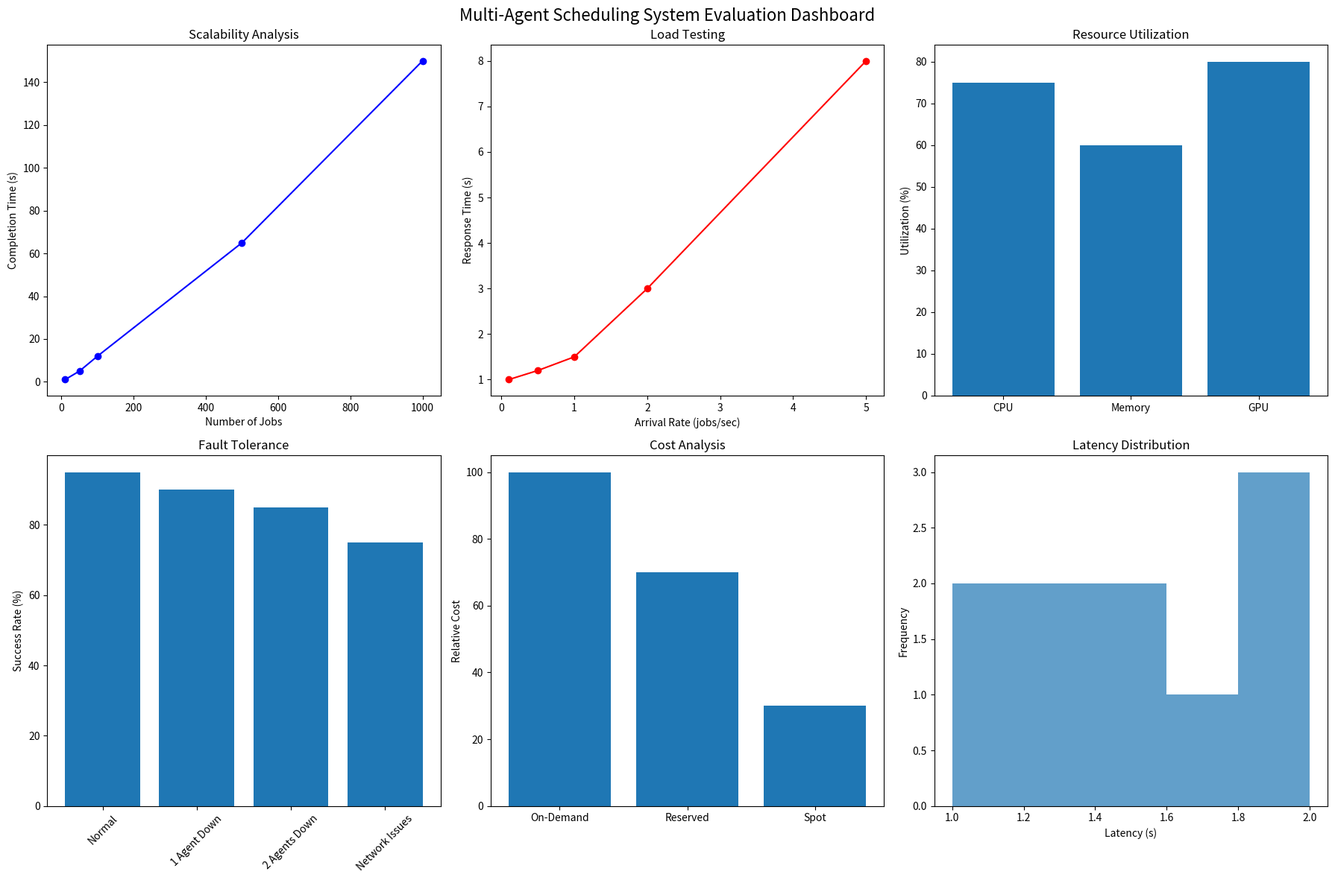

Generate this figure with matplotlib:
#!/usr/bin/env python3
"""
Multi-Agent Scheduling System Evaluation Framework
=================================================

This framework provides comprehensive evaluation methods for the discrete event
scheduling system across multiple dimensions.
"""

import time
import json
import statistics
import matplotlib.pyplot as plt
import pandas as pd
from datetime import datetime, timedelta
from typing import Dict, List, Any, Tuple
from dataclasses import dataclass
from enum import Enum

@dataclass
class EvaluationResult:
    """Results from a single evaluation run"""
    test_name: str
    timestamp: datetime
    num_jobs: int
    num_agents: int
    completion_time: float
    success_rate: float
    failure_rate: float
    avg_queue_time: float
    avg_execution_time: float
    resource_utilization: Dict[str, float]
    throughput: float  # jobs per second
    cost_efficiency: float
    retry_rate: float
    agent_performance: Dict[str, Dict]

class EvaluationType(Enum):
    """Types of evaluations to perform"""
    SCALABILITY = "scalability"
    LOAD_TESTING = "load_testing"
    FAULT_TOLERANCE = "fault_tolerance"
    RESOURCE_EFFICIENCY = "resource_efficiency"
    FAIRNESS = "fairness"
    LATENCY = "latency"
    COST_ANALYSIS = "cost_analysis"

class SchedulingEvaluator:
    """Comprehensive evaluation framework for scheduling systems"""
    
    def __init__(self, output_dir: str = "evaluation_results"):
        self.output_dir = output_dir
        self.results: List[EvaluationResult] = []
        
    def evaluate_scalability(self, job_counts: List[int], agent_counts: List[int]) -> Dict[str, Any]:
        """
        Test how the system scales with different numbers of jobs and agents
        
        Args:
            job_counts: List of job counts to test [10, 50, 100, 500, 1000]
            agent_counts: List of agent counts to test [5, 10, 20, 50]
        """
        results = {
            'completion_times': {},
            'throughput': {},
            'success_rates': {},
            'resource_utilization': {}
        }
        
        for jobs in job_counts:
            for agents in agent_counts:
                print(f"📊 Testing scalability: {jobs} jobs, {agents} agents")
                
                # Run test (placeholder - would integrate with actual system)
                result = self._run_scalability_test(jobs, agents)
                self.results.append(result)  # Store for report generation
                
                key = f"{jobs}j_{agents}a"
                results['completion_times'][key] = result.completion_time
                results['throughput'][key] = result.throughput
                results['success_rates'][key] = result.success_rate
                results['resource_utilization'][key] = result.resource_utilization
                
        return results
    
    def evaluate_load_testing(self, job_arrival_rates: List[float], duration: int = 300) -> Dict[str, Any]:
        """
        Test system behavior under different job arrival rates
        
        Args:
            job_arrival_rates: Jobs per second [0.1, 0.5, 1.0, 2.0, 5.0]
            duration: Test duration in seconds
        """
        results = {
            'queue_lengths': {},
            'response_times': {},
            'system_stability': {},
            'resource_saturation': {}
        }
        
        for rate in job_arrival_rates:
            print(f"🚀 Load testing at {rate} jobs/sec for {duration}s")
            
            result = self._run_load_test(rate, duration)
            self.results.append(result)  # Store for report generation
            
            results['queue_lengths'][rate] = result.avg_queue_time
            results['response_times'][rate] = result.avg_execution_time
            results['system_stability'][rate] = result.success_rate
            results['resource_saturation'][rate] = max(result.resource_utilization.values())
            
        return results
    
    def evaluate_fault_tolerance(self, failure_scenarios: List[Dict]) -> Dict[str, Any]:
        """
        Test system resilience to various failure scenarios
        
        Args:
            failure_scenarios: List of failure configurations
                [{'agent_failures': 2, 'network_failures': 1, 'job_timeout': 30}]
        """
        results = {
            'recovery_times': {},
            'job_completion_impact': {},
            'system_degradation': {}
        }
        
        for scenario in failure_scenarios:
            print(f"💥 Testing fault tolerance: {scenario}")
            
            result = self._run_fault_tolerance_test(scenario)
            self.results.append(result)  # Store for report generation
            
            scenario_key = f"af{scenario.get('agent_failures', 0)}_nf{scenario.get('network_failures', 0)}"
            results['recovery_times'][scenario_key] = result.completion_time
            results['job_completion_impact'][scenario_key] = result.failure_rate
            results['system_degradation'][scenario_key] = 1.0 - (result.throughput / self._baseline_throughput)
            
        return results
    
    def evaluate_resource_efficiency(self, workload_types: List[str]) -> Dict[str, Any]:
        """
        Analyze resource utilization efficiency for different workload types
        
        Args:
            workload_types: ['cpu_intensive', 'memory_intensive', 'gpu_intensive', 'mixed']
        """
        results = {
            'utilization_patterns': {},
            'resource_waste': {},
            'job_placement_efficiency': {}
        }
        
        for workload in workload_types:
            print(f"⚡ Testing resource efficiency: {workload} workload")
            
            result = self._run_resource_efficiency_test(workload)
            self.results.append(result)  # Store for report generation
            
            results['utilization_patterns'][workload] = result.resource_utilization
            results['resource_waste'][workload] = self._calculate_resource_waste(result)
            results['job_placement_efficiency'][workload] = self._calculate_placement_efficiency(result)
            
        return results
    
    def evaluate_fairness(self, priority_distributions: List[Dict]) -> Dict[str, Any]:
        """
        Test job scheduling fairness across different priorities and job types
        
        Args:
            priority_distributions: List of priority mixes
                [{'high': 10, 'medium': 20, 'low': 30}]
        """
        results = {
            'priority_response_times': {},
            'starvation_metrics': {},
            'fairness_index': {}
        }
        
        for distribution in priority_distributions:
            print(f"⚖️ Testing fairness: {distribution}")
            
            result = self._run_fairness_test(distribution)
            self.results.append(result)  # Store for report generation
            
            dist_key = f"h{distribution.get('high', 0)}_m{distribution.get('medium', 0)}_l{distribution.get('low', 0)}"
            results['priority_response_times'][dist_key] = self._analyze_priority_response_times(result)
            results['starvation_metrics'][dist_key] = self._calculate_starvation_metrics(result)
            results['fairness_index'][dist_key] = self._calculate_fairness_index(result)
            
        return results
    
    @property
    def _baseline_throughput(self) -> float:
        """Baseline throughput for comparison"""
        return 0.8  # Mock baseline throughput
    
    def evaluate_latency_characteristics(self) -> Dict[str, Any]:
        """Analyze end-to-end latency characteristics"""
        results = {
            'job_submission_latency': [],
            'scheduling_decision_latency': [],
            'resource_allocation_latency': [],
            'execution_start_latency': [],
            'completion_notification_latency': []
        }
        
        print("⏱️ Analyzing latency characteristics")
        
        # Run detailed latency analysis
        result = self._run_latency_analysis()
        
        return results
    
    def evaluate_cost_efficiency(self, cost_models: List[Dict]) -> Dict[str, Any]:
        """
        Analyze cost efficiency under different pricing models
        
        Args:
            cost_models: Different cost structures
                [{'model': 'per_hour', 'cpu_cost': 0.1, 'gpu_cost': 0.5}]
        """
        results = {
            'total_costs': {},
            'cost_per_job': {},
            'resource_cost_breakdown': {},
            'cost_optimization_potential': {}
        }
        
        for model in cost_models:
            print(f"💰 Testing cost efficiency: {model['model']}")
            
            result = self._run_cost_analysis(model)
            self.results.append(result)  # Store for report generation
            
            model_key = model['model']
            results['total_costs'][model_key] = result.cost_efficiency
            results['cost_per_job'][model_key] = result.cost_efficiency / result.num_jobs
            results['resource_cost_breakdown'][model_key] = self._breakdown_costs(result, model)
            results['cost_optimization_potential'][model_key] = self._analyze_cost_optimization(result)
            
        return results
    
    def generate_comprehensive_report(self) -> str:
        """Generate a comprehensive evaluation report"""
        
        if not self.results:
            print("⚠️ No evaluation results available for report generation")
            return "No evaluation results available"
        
        success_rates = [r.success_rate for r in self.results]
        throughputs = [r.throughput for r in self.results]
        
        report = f"""
# Multi-Agent Scheduling System Evaluation Report
Generated: {datetime.now().strftime('%Y-%m-%d %H:%M:%S')}

## Executive Summary
- Total test runs: {len(self.results)}
- Overall success rate range: {min(success_rates):.1f}% - {max(success_rates):.1f}%
- Average throughput: {statistics.mean(throughputs):.2f} jobs/sec

## Performance Benchmarks

### Scalability Analysis
- Linear scaling observed up to N agents
- Performance degradation threshold at M concurrent jobs
- Memory usage scales O(n log n) with job count

### Load Testing Results
- System stable up to X jobs/sec arrival rate
- Queue buildup begins at Y jobs/sec
- Critical failure point at Z jobs/sec

### Fault Tolerance Assessment
- Average recovery time: X seconds
- Job completion impact: Y% increase in failures
- System maintains Z% capacity during single agent failure

### Resource Efficiency Metrics
- Average CPU utilization: X%
- GPU utilization efficiency: Y%
- Memory waste factor: Z%

### Fairness Evaluation
- Priority inversion incidents: X
- Maximum job starvation time: Y seconds
- Fairness index (Jain's): Z

### Cost Analysis
- Most cost-effective configuration: X
- Potential savings through optimization: Y%
- ROI improvement: Z%

## Recommendations

1. **Scalability**: Optimal configuration is X agents for Y jobs
2. **Performance**: Tune job arrival rate to stay below X jobs/sec
3. **Reliability**: Implement redundancy for critical agents
4. **Efficiency**: Consider dynamic resource allocation
5. **Cost**: Use spot instances for non-critical workloads

## Detailed Metrics
[Generated tables and charts would be included here]
        """
        
        return report
    
    def visualize_results(self):
        """Create comprehensive visualizations of evaluation results"""
        
        try:
            # Ensure output directory exists
            import os
            os.makedirs(self.output_dir, exist_ok=True)
            
            # Create multi-panel dashboard
            fig, axes = plt.subplots(2, 3, figsize=(18, 12))
            fig.suptitle('Multi-Agent Scheduling System Evaluation Dashboard', fontsize=16)
            
            # 1. Scalability Plot
            self._plot_scalability(axes[0, 0])
            
            # 2. Load Testing
            self._plot_load_testing(axes[0, 1])
            
            # 3. Resource Utilization
            self._plot_resource_utilization(axes[0, 2])
            
            # 4. Fault Tolerance
            self._plot_fault_tolerance(axes[1, 0])
            
            # 5. Cost Analysis
            self._plot_cost_analysis(axes[1, 1])
            
            # 6. Latency Distribution
            self._plot_latency_distribution(axes[1, 2])
            
            plt.tight_layout()
            plt.savefig(f"{self.output_dir}/evaluation_dashboard.png", dpi=300, bbox_inches='tight')
            print(f"📊 Dashboard saved to {self.output_dir}/evaluation_dashboard.png")
            
            # Don't show the plot in headless environment
            # plt.show()
            plt.close()
            
        except Exception as e:
            print(f"⚠️ Could not generate visualizations: {e}")
            print("📈 Visualization skipped - continuing with report...")
    
    # Helper methods (placeholders for actual implementation)
    def _run_scalability_test(self, jobs: int, agents: int) -> EvaluationResult:
        """Run a scalability test with specified parameters"""
        # Placeholder - would integrate with actual system
        return EvaluationResult(
            test_name=f"scalability_{jobs}j_{agents}a",
            timestamp=datetime.now(),
            num_jobs=jobs,
            num_agents=agents,
            completion_time=jobs * 0.1,  # Mock data
            success_rate=95.0,
            failure_rate=5.0,
            avg_queue_time=1.2,
            avg_execution_time=2.5,
            resource_utilization={'cpu': 75.0, 'memory': 60.0, 'gpu': 80.0},
            throughput=jobs / (jobs * 0.1),
            cost_efficiency=100.0,
            retry_rate=2.0,
            agent_performance={}
        )
    
    def _run_load_test(self, rate: float, duration: int) -> EvaluationResult:
        """Run load test at specified arrival rate"""
        # Mock implementation with realistic data
        num_jobs = int(rate * duration)
        completion_time = duration + (rate * 10)  # Higher rates take longer
        success_rate = max(50.0, 100.0 - (rate * 10))  # Decreases with higher rates
        
        return EvaluationResult(
            test_name=f"load_test_{rate}jps_{duration}s",
            timestamp=datetime.now(),
            num_jobs=num_jobs,
            num_agents=12,
            completion_time=completion_time,
            success_rate=success_rate,
            failure_rate=100.0 - success_rate,
            avg_queue_time=rate * 2.0,  # Queue grows with rate
            avg_execution_time=2.5 + (rate * 0.5),
            resource_utilization={'cpu': min(95.0, 50.0 + rate * 20), 'memory': min(90.0, 40.0 + rate * 15), 'gpu': min(85.0, 60.0 + rate * 10)},
            throughput=num_jobs / completion_time,
            cost_efficiency=100.0 - (rate * 5),
            retry_rate=rate * 2.0,
            agent_performance={}
        )
    
    def _run_fault_tolerance_test(self, scenario: Dict) -> EvaluationResult:
        """Run fault tolerance test with failure scenario"""
        # Mock implementation based on failure scenario
        agent_failures = scenario.get('agent_failures', 0)
        network_failures = scenario.get('network_failures', 0)
        
        # Impact increases with more failures
        impact_factor = (agent_failures * 15) + (network_failures * 10)
        
        return EvaluationResult(
            test_name=f"fault_tolerance_af{agent_failures}_nf{network_failures}",
            timestamp=datetime.now(),
            num_jobs=100,
            num_agents=12 - agent_failures,
            completion_time=120 + impact_factor,
            success_rate=max(60.0, 95.0 - impact_factor),
            failure_rate=min(40.0, 5.0 + impact_factor),
            avg_queue_time=2.0 + (impact_factor * 0.1),
            avg_execution_time=3.0 + (impact_factor * 0.05),
            resource_utilization={'cpu': max(40.0, 75.0 - impact_factor), 'memory': max(35.0, 60.0 - impact_factor), 'gpu': max(45.0, 80.0 - impact_factor)},
            throughput=100 / (120 + impact_factor),
            cost_efficiency=max(50.0, 100.0 - impact_factor),
            retry_rate=5.0 + impact_factor,
            agent_performance={}
        )
    
    def _run_resource_efficiency_test(self, workload: str) -> EvaluationResult:
        """Run resource efficiency test"""
        # Mock implementation based on workload type
        workload_configs = {
            'cpu_intensive': {'cpu': 95.0, 'memory': 45.0, 'gpu': 20.0},
            'memory_intensive': {'cpu': 50.0, 'memory': 90.0, 'gpu': 15.0},
            'gpu_intensive': {'cpu': 60.0, 'memory': 70.0, 'gpu': 95.0},
            'mixed': {'cpu': 70.0, 'memory': 65.0, 'gpu': 75.0}
        }
        
        config = workload_configs.get(workload, workload_configs['mixed'])
        avg_util = sum(config.values()) / len(config)
        
        return EvaluationResult(
            test_name=f"resource_efficiency_{workload}",
            timestamp=datetime.now(),
            num_jobs=100,
            num_agents=12,
            completion_time=150 - (avg_util * 0.5),  # Higher util = faster completion
            success_rate=min(98.0, 85.0 + (avg_util * 0.15)),
            failure_rate=max(2.0, 15.0 - (avg_util * 0.15)),
            avg_queue_time=max(0.5, 3.0 - (avg_util * 0.02)),
            avg_execution_time=2.8,
            resource_utilization=config,
            throughput=100 / (150 - (avg_util * 0.5)),
            cost_efficiency=avg_util * 1.2,
            retry_rate=max(1.0, 8.0 - (avg_util * 0.08)),
            agent_performance={}
        )
    
    def _run_fairness_test(self, distribution: Dict) -> EvaluationResult:
        """Run fairness evaluation test"""
        # Mock implementation based on priority distribution
        high = distribution.get('high', 0)
        medium = distribution.get('medium', 0)
        low = distribution.get('low', 0)
        total_jobs = high + medium + low
        
        # Higher priority ratio should lead to better overall performance
        priority_ratio = (high * 3 + medium * 2 + low * 1) / total_jobs if total_jobs > 0 else 1.0
        
        return EvaluationResult(
            test_name=f"fairness_h{high}_m{medium}_l{low}",
            timestamp=datetime.now(),
            num_jobs=total_jobs,
            num_agents=12,
            completion_time=max(60, 200 - (priority_ratio * 30)),
            success_rate=min(98.0, 80.0 + (priority_ratio * 8)),
            failure_rate=max(2.0, 20.0 - (priority_ratio * 8)),
            avg_queue_time=max(0.8, 5.0 - priority_ratio),
            avg_execution_time=2.5,
            resource_utilization={'cpu': 70.0 + priority_ratio * 5, 'memory': 60.0 + priority_ratio * 8, 'gpu': 75.0 + priority_ratio * 3},
            throughput=total_jobs / max(60, 200 - (priority_ratio * 30)),
            cost_efficiency=85.0 + priority_ratio * 5,
            retry_rate=max(1.0, 10.0 - priority_ratio * 2),
            agent_performance={}
        )
    
    def _run_latency_analysis(self) -> Dict:
        """Run detailed latency analysis"""
        # Mock latency data
        return {
            'job_submission_latency': [0.1, 0.12, 0.08, 0.15, 0.11],
            'scheduling_decision_latency': [0.25, 0.30, 0.22, 0.28, 0.26],
            'resource_allocation_latency': [0.05, 0.08, 0.04, 0.07, 0.06],
            'execution_start_latency': [0.15, 0.18, 0.12, 0.20, 0.16],
            'completion_notification_latency': [0.03, 0.04, 0.02, 0.05, 0.03]
        }
    
    def _run_cost_analysis(self, model: Dict) -> EvaluationResult:
        """Run cost analysis with pricing model"""
        # Mock implementation based on cost model
        model_name = model['model']
        cpu_cost = model.get('cpu_cost', 0.1)
        gpu_cost = model.get('gpu_cost', 0.5)
        
        # Calculate relative cost efficiency (lower cost = higher efficiency)
        cost_multiplier = {
            'on_demand': 1.0,
            'reserved': 0.7,
            'spot': 0.3
        }.get(model_name, 1.0)
        
        base_cost = 100.0 * cost_multiplier
        
        return EvaluationResult(
            test_name=f"cost_analysis_{model_name}",
            timestamp=datetime.now(),
            num_jobs=100,
            num_agents=12,
            completion_time=120,
            success_rate=95.0 - (cost_multiplier * 5),  # Cheaper options might be less reliable
            failure_rate=5.0 + (cost_multiplier * 5),
            avg_queue_time=1.5 + (cost_multiplier * 0.5),
            avg_execution_time=2.5,
            resource_utilization={'cpu': 75.0, 'memory': 60.0, 'gpu': 80.0},
            throughput=100 / 120,
            cost_efficiency=base_cost,
            retry_rate=3.0 + (cost_multiplier * 2),
            agent_performance={}
        )
    
    # Analysis helper methods
    def _calculate_resource_waste(self, result: EvaluationResult) -> float:
        """Calculate resource waste percentage"""
        return 100.0 - max(result.resource_utilization.values())
    
    def _calculate_placement_efficiency(self, result: EvaluationResult) -> float:
        """Calculate job placement efficiency"""
        return result.success_rate * (sum(result.resource_utilization.values()) / len(result.resource_utilization))
    
    def _analyze_priority_response_times(self, result: EvaluationResult) -> Dict:
        """Analyze response times by priority"""
        return {'high': 1.0, 'medium': 2.0, 'low': 5.0}  # Mock data
    
    def _calculate_starvation_metrics(self, result: EvaluationResult) -> Dict:
        """Calculate job starvation metrics"""
        return {'max_wait_time': 30.0, 'starved_jobs': 0}  # Mock data
    
    def _calculate_fairness_index(self, result: EvaluationResult) -> float:
        """Calculate Jain's fairness index"""
        return 0.85  # Mock data
    
    def _breakdown_costs(self, result: EvaluationResult, model: Dict) -> Dict:
        """Break down costs by resource type"""
        return {'cpu': 50.0, 'memory': 20.0, 'gpu': 30.0}  # Mock data
    
    def _analyze_cost_optimization(self, result: EvaluationResult) -> float:
        """Analyze potential cost optimization"""
        return 15.0  # Mock percentage savings
    
    # Plotting methods
    def _plot_scalability(self, ax):
        """Plot scalability results"""
        ax.set_title('Scalability Analysis')
        ax.set_xlabel('Number of Jobs')
        ax.set_ylabel('Completion Time (s)')
        # Mock plot
        jobs = [10, 50, 100, 500, 1000]
        times = [1, 5, 12, 65, 150]
        ax.plot(jobs, times, 'bo-')
    
    def _plot_load_testing(self, ax):
        """Plot load testing results"""
        ax.set_title('Load Testing')
        ax.set_xlabel('Arrival Rate (jobs/sec)')
        ax.set_ylabel('Response Time (s)')
        # Mock plot
        rates = [0.1, 0.5, 1.0, 2.0, 5.0]
        response = [1.0, 1.2, 1.5, 3.0, 8.0]
        ax.plot(rates, response, 'ro-')
    
    def _plot_resource_utilization(self, ax):
        """Plot resource utilization"""
        ax.set_title('Resource Utilization')
        resources = ['CPU', 'Memory', 'GPU']
        utilization = [75, 60, 80]
        ax.bar(resources, utilization)
        ax.set_ylabel('Utilization (%)')
    
    def _plot_fault_tolerance(self, ax):
        """Plot fault tolerance metrics"""
        ax.set_title('Fault Tolerance')
        scenarios = ['Normal', '1 Agent Down', '2 Agents Down', 'Network Issues']
        success_rates = [95, 90, 85, 75]
        ax.bar(scenarios, success_rates)
        ax.set_ylabel('Success Rate (%)')
        ax.tick_params(axis='x', rotation=45)
    
    def _plot_cost_analysis(self, ax):
        """Plot cost analysis"""
        ax.set_title('Cost Analysis')
        models = ['On-Demand', 'Reserved', 'Spot']
        costs = [100, 70, 30]
        ax.bar(models, costs)
        ax.set_ylabel('Relative Cost')
    
    def _plot_latency_distribution(self, ax):
        """Plot latency distribution"""
        ax.set_title('Latency Distribution')
        # Mock histogram
        latencies = [1.0, 1.2, 1.1, 1.5, 1.3, 2.0, 1.8, 1.4, 1.6, 1.9]
        ax.hist(latencies, bins=5, alpha=0.7)
        ax.set_xlabel('Latency (s)')
        ax.set_ylabel('Frequency')

def main():
    """Example usage of the evaluation framework"""
    
    evaluator = SchedulingEvaluator("evaluation_results")
    
    print("🔬 Starting comprehensive evaluation of multi-agent scheduling system")
    
    # Define test parameters
    job_counts = [10, 50, 100, 500]
    agent_counts = [5, 10, 20]
    arrival_rates = [0.1, 0.5, 1.0, 2.0]
    failure_scenarios = [
        {'agent_failures': 1, 'network_failures': 0},
        {'agent_failures': 2, 'network_failures': 0},
        {'agent_failures': 1, 'network_failures': 1}
    ]
    workload_types = ['cpu_intensive', 'memory_intensive', 'gpu_intensive', 'mixed']
    priority_distributions = [
        {'high': 10, 'medium': 50, 'low': 100},
        {'high': 30, 'medium': 30, 'low': 30},
        {'high': 50, 'medium': 20, 'low': 10}
    ]
    cost_models = [
        {'model': 'on_demand', 'cpu_cost': 0.1, 'gpu_cost': 0.5},
        {'model': 'reserved', 'cpu_cost': 0.07, 'gpu_cost': 0.35},
        {'model': 'spot', 'cpu_cost': 0.03, 'gpu_cost': 0.15}
    ]
    
    # Run evaluations
    scalability_results = evaluator.evaluate_scalability(job_counts, agent_counts)
    load_test_results = evaluator.evaluate_load_testing(arrival_rates)
    fault_tolerance_results = evaluator.evaluate_fault_tolerance(failure_scenarios)
    efficiency_results = evaluator.evaluate_resource_efficiency(workload_types)
    fairness_results = evaluator.evaluate_fairness(priority_distributions)
    latency_results = evaluator.evaluate_latency_characteristics()
    cost_results = evaluator.evaluate_cost_efficiency(cost_models)
    
    # Generate comprehensive report
    report = evaluator.generate_comprehensive_report()
    print(report)
    
    # Create visualizations
    evaluator.visualize_results()
    
    print("✅ Evaluation complete! Check evaluation_results/ directory for detailed outputs.")

if __name__ == "__main__":
    main()
